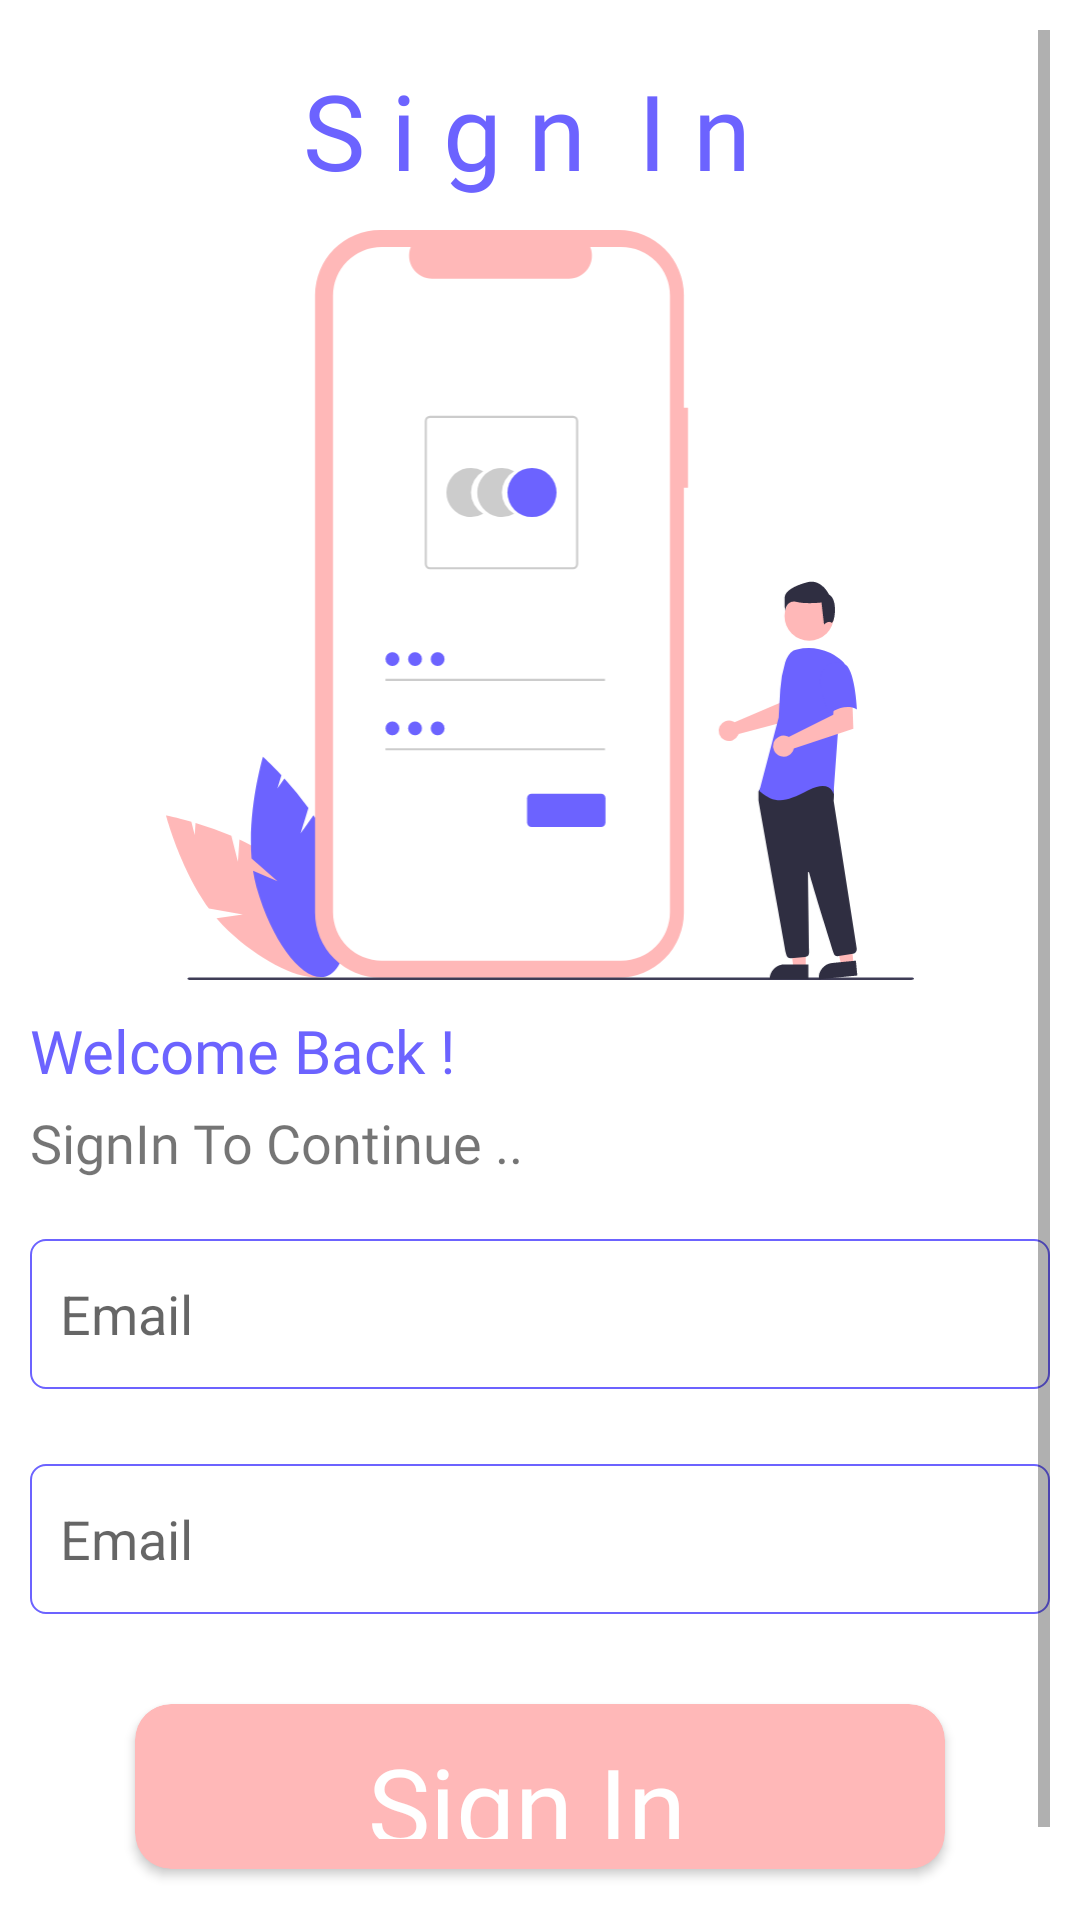

Android layout source for this screen:
<!-- AndroidManifest.xml: application theme Theme.LawerApp -->
<!-- res/layout/activity_signup.xml -->
<?xml version="1.0" encoding="utf-8"?>
<ScrollView xmlns:android="http://schemas.android.com/apk/res/android"
    xmlns:app="http://schemas.android.com/apk/res-auto"
    xmlns:tools="http://schemas.android.com/tools"
    android:layout_width="match_parent"
    android:layout_height="match_parent"
    android:orientation="vertical"
    android:padding="10dp"
    tools:context=".View.SignupActivity">

    <LinearLayout
        android:layout_width="match_parent"
        android:layout_height="match_parent"
        android:orientation="vertical">

        <TextView
            android:layout_width="match_parent"
            android:layout_height="wrap_content"
            android:layout_marginTop="10dp"
            android:layout_marginBottom="10dp"
            android:fontFamily="@font/classic_font"
            android:text="S i g n  I n "
            android:textAlignment="center"
            android:textColor="@color/major"
            android:textSize="35dp" />

        <ImageView
            android:layout_width="wrap_content"
            android:layout_height="250dp"
            android:src="@drawable/ic_undraw_access_account_re_8spm" />

        <TextView
            android:layout_width="match_parent"
            android:layout_height="wrap_content"
            android:layout_marginTop="10dp"
            android:fontFamily="@font/tajwal_bold"
            android:text="Welcome Back !"
            android:textColor="@color/major"
            android:textSize="20dp" />

        <TextView
            android:layout_width="match_parent"
            android:layout_height="wrap_content"
            android:layout_marginTop="5dp"
            android:fontFamily="@font/tajwal_bold"
            android:text="SignIn To Continue .."
            android:textSize="18dp" />

        <EditText
            android:layout_width="match_parent"
            android:layout_height="50dp"
            android:layout_marginTop="20dp"
            android:layout_marginBottom="5dp"
            android:background="@drawable/edittext_background"
            android:drawableLeft="@drawable/ic_baseline_email_24"
            android:drawablePadding="10dp"
            android:drawableTint="@color/major"
            android:hint="Email"
            android:inputType="textEmailAddress"
            android:paddingStart="10dp"
            android:paddingEnd="10dp"
            android:textColor="@color/black" />

        <EditText
            android:layout_width="match_parent"
            android:layout_height="50dp"
            android:layout_marginTop="20dp"
            android:layout_marginBottom="5dp"
            android:background="@drawable/edittext_background"
            android:drawableLeft="@drawable/ic_baseline_lock_24"
            android:drawablePadding="10dp"
            android:drawableTint="@color/major"
            android:hint="Email"
            android:inputType="textPassword"
            android:paddingStart="10dp"
            android:paddingEnd="10dp"
            android:textColor="@color/black" />

        <androidx.cardview.widget.CardView
            android:layout_width="match_parent"
            android:layout_height="55dp"
            android:layout_marginStart="35dp"
            android:layout_marginTop="25dp"
            android:layout_marginEnd="35dp"
            android:backgroundTint="@color/major2"
            app:cardCornerRadius="12dp">

            <TextView
                android:layout_width="match_parent"
                android:layout_height="wrap_content"
                android:layout_marginTop="10dp"
                android:layout_marginBottom="10dp"
                android:fontFamily="@font/classic_font"
                android:text="Sign In "
                android:textAlignment="center"
                android:textColor="@color/white"
                android:textSize="35dp" />
        </androidx.cardview.widget.CardView>
        <LinearLayout
            android:layout_width="wrap_content"
            android:layout_height="wrap_content"
            android:layout_gravity="center"
            android:layout_marginTop="15dp"
            android:orientation="horizontal">
            <TextView
                android:layout_width="wrap_content"
                android:layout_height="wrap_content"
                android:textSize="16dp"
                android:text="you don't have any account ?"/>
            <TextView
                android:layout_width="wrap_content"
                android:layout_height="wrap_content"
                android:textSize="18dp"
                android:text=" SignUp"
                android:textColor="@color/major"
                android:fontFamily="@font/tajwal_bold"/>
        </LinearLayout>
    </LinearLayout>

</ScrollView>
<!-- resources referenced by this layout -->
<resources>
  <color name="black">#FF000000</color>
  <color name="major">#6c63ff</color>
  <color name="major2">#ffb8b8</color>
  <color name="white">#FFFFFFFF</color>
  <!-- drawable edittext_background (drawable) -->
  <?xml version="1.0" encoding="utf-8"?>
  <shape android:shape="rectangle" xmlns:android="http://schemas.android.com/apk/res/android">
      <stroke android:width="0.5dp" android:color="@color/major"/>
      <corners android:radius="5dp"/>
  </shape>
  <!-- drawable ic_undraw_access_account_re_8spm: vector/xml drawable (drawable, 7159 chars, omitted) -->
  <style name="Theme.LawerApp" parent="Theme.MaterialComponents.DayNight.NoActionBar">
          
          <item name="colorPrimary">@color/purple_500</item>
          <item name="colorPrimaryVariant">@color/purple_700</item>
          <item name="colorOnPrimary">@color/white</item>
          
          <item name="colorSecondary">@color/teal_200</item>
          <item name="colorSecondaryVariant">@color/teal_700</item>
          <item name="colorOnSecondary">@color/black</item>
          
          <item name="android:statusBarColor" tools:targetApi="l">?attr/colorPrimaryVariant</item>
          
      </style>
  <color name="purple_500">#FF6200EE</color>
  <color name="purple_700">#FF3700B3</color>
  <color name="teal_200">#FF03DAC5</color>
  <color name="teal_700">#FF018786</color>
</resources>
